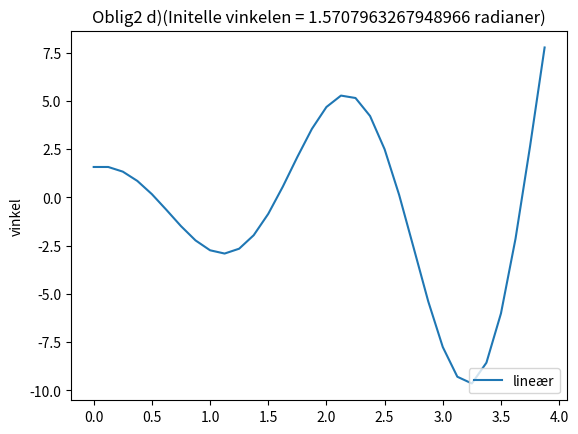

Reproduce this figure in Python.
import math
from matplotlib import pyplot as plt

# Function to plot the plot_results
def plot_results(time, theta1):
    plt.plot(time, theta1)
    s = '(Initelle vinkelen = ' + str(theta0) + ' radianer)'
    plt.title("Oblig2 d)" + s)
    plt.ylabel('vinkel')
    plt.legend(['lineær'], loc='lower right')
    plt.show()

# Algorithm description
# Define constants and variables (temporary storage)
# Define initial conditions (time, theta and v)
# Call the function v, theta = lin_pendel_euler(v0, theta0, g, L, N, h)
# Inside function iterate and use Euler's equations


# Constants ++
# Will be parameters to the function
# v, theta = lin_pendel_euler(v0, theta0, g, L, N, h);
g = 9.81
L = 1.0
T = 4.0
N = 2**5
h = T/N

# building array with time values to be used in plot
# not good if function goes in its own package
# In the pendelum.py this is done by np.arange(0, 10, 0.025)
# but that requires the package numpy
t = []
t0 = 0

# Initial values
theta0 = math.pi/2 # Can also used built-in pow() or ** math.pow() converts arguments to float first
v0 = 0

def lin_pendel_euler(v0, theta0, g, L, N, h):
    # Definition of storage; store the values for ploting and calculations
    theta = []
    v = []
    slopev_array = []
    slopetheta_array = []

    # Store the initial values in Python lists
    t.append(t0)
    theta.append(theta0)
    v.append(v0)
    # And initial calculations
    slopev_array.append(-g*theta[0])
    slopetheta_array.append(v[0]/L)

    # Use built-in range to iterate over a sequence of numbers k = 1, 2, ... N-1
    for k in range(1, N):
        # Values at the next step k
        tt = t[k-1] + h
        thetat = theta[k-1] + h*slopetheta_array[k-1]
        vt = v[k-1] + h*slopev_array[k-1]

        # Store the values in the Python lists for the point k+1 (because starting at 0)
        t.append(tt)
        theta.append(thetat)
        v.append(vt)
        slopev_array.append(-g*theta[k])
        slopetheta_array.append(v[k]/L)
    return v, theta


# Using the Euler's method to approximate a solution of the linearized
# version of differential equations
v, theta = lin_pendel_euler(v0, theta0, g, L, N, h)

# plott resultatene
plot_results(t, theta)
